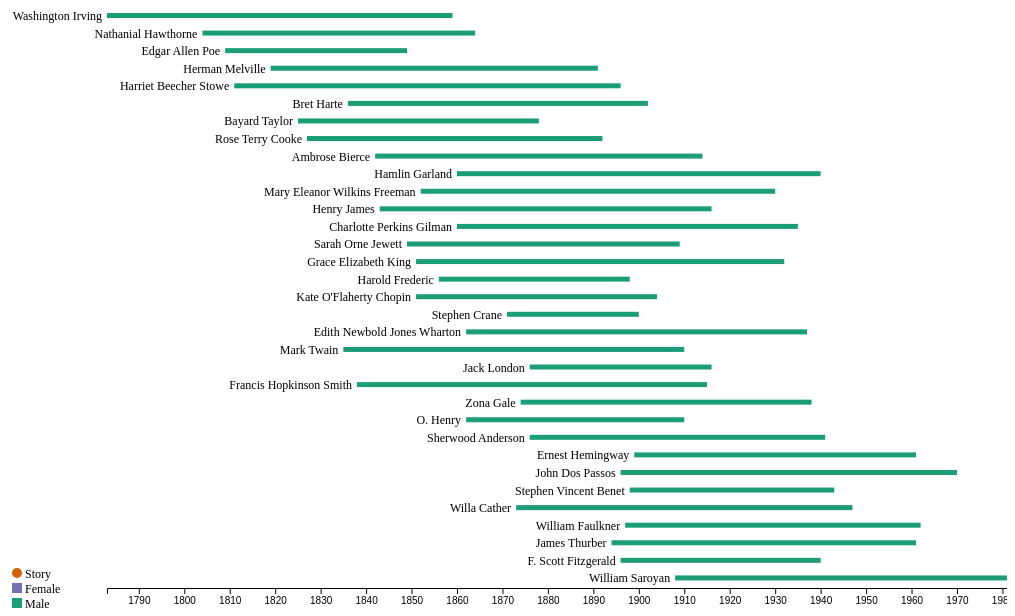
D3 v6 page, settled after 360 driven frames (6 s of simulated time); the page loaded 1 data file(s).


    const w = 1000;
    const h = 600;

    const svg = d3.select('body').append('svg').attr('width', w).attr('height', h);

    d3.json('authors.json')
        .then(data => {

            data.forEach(d => {
                d.agePub = d.stories[0].year - d.born;
                d.born = new Date(d.born, 0);
                d.died = new Date(d.died, 0);
                d.stories.forEach(e => {
                    e.year = new Date(e.year, 0);
                });
            });

            //Sort the data according to year of birth in ascending order
            //Anonymous function is the comparison criteria:
            //If d > e, returns a positive and d will be placed after e.
            //If e > d, returns negative and e will be placed after d.
            //If d == e, returns zero and their relative order will remain stable.
            data.sort((d, e) => {
                return e.year;
            });

            const bornMin = Math.min(...data.map(d => {
                return d.born;
            }));

            const diedMax = Math.max(...data.map(d => {
                return d.died;
            }));

            const yScale = d3.scaleLinear()
                .domain([0, data.length])
                .range([0, h - 20]);

            const xScale = d3.scaleTime()
                .domain([bornMin, diedMax])
                .range([100, w]);

            const axis = d3.axisBottom(xScale)
                .ticks(d3.timeYear.every(10));

            svg.selectAll('rect')
                .data(data)
                .enter()
                .append('rect')
                .attr('width', d => {
                    return xScale(d.died) - xScale(d.born);
                })
                .attr('height', 5)
                .attr('x', d => {
                    return xScale(d.born);
                })
                .attr('y', (d, i) => {
                    return yScale(i) + 5;
                })
                .attr('fill', '#1b9e77')
                .append('title')
                .html(d =>  {
                    return d.name + " (" + (1900 + d.born.getYear()) + "-" + (1900 + d.died.getYear()) + ")";
                });

            svg.selectAll('text')
                .data(data)
                .enter()
                .append('text')
                .text(d => {
                    return d.name;
                })
                .attr('x', d => {
                    return xScale(d.born) - 5;
                })
                .attr('y', (d, i) => {
                    return yScale(i) + 12;
                })
                .attr('text-anchor', 'end')
                .attr('font-size', '12px');

            svg.append('g')
                .attr("transform", "translate(0,580)")
                .call(axis);

            svg.append('rect')
                .attr('x', 5)
                .attr('y', h - 10)
                .attr('width', 10)
                .attr('height', 10)
                .attr('fill', '#1b9e77');

            svg.append('rect')
                .attr('x', 5)
                .attr('y', h - 25)
                .attr('width', 10)
                .attr('height', 10)
                .attr('fill', '#7570b3');

            svg.append('circle')
                .attr('cx', 10)
                .attr('cy', h - 35)
                .attr('r', 5)
                .attr('fill', '#d95f02');

            svg.append('text')
                .attr('x', 18)
                .attr('y', h)
                .text("Male")
                .attr('font-size', '12px');

            svg.append('text')
                .attr('x', 18)
                .attr('y', h - 15)
                .text("Female")
                .attr('font-size', '12px');

            svg.append('text')
                .attr('x', 18)
                .attr('y', h - 30)
                .text("Story")
                .attr('font-size', '12px');
        });


### data: authors.json
[
 {
  "name": "Washington Irving",
  "sex": "M",
  "born": 1783,
  "died": 1859,
  "stories": [
   {
    "title": "The Spectral BrideGroom",
    "year": 1820
   }
  ]
 },
 {
  "name": "Nathanial Hawthorne",
  "sex": "M",
  "born": 1804,
  "died": 1864,
  "stories": [
   {
    "title": "Young Goodman Brown",
    "year": 1835
   }
  ]
 },
 {
  "name": "Edgar Allen Poe",
  "sex": "M",
  "born": 1809,
  "died": 1849,
  "stories": [
   {
    "title": "The Gold Bug",
    "year": 1843
   }
  ]
 },
 {
  "name": "Herman Melville",
  "sex": "M",
  "born": 1819,
  "died": 1891,
  "stories": [
   {
    "title": "Bartleby the Scrivener",
    "year": 1853
   }
  ]
 },
 {
  "name": "Harriet Beecher Stowe",
  "sex": "F",
  "born": 1811,
  "died": 1896,
  "stories": [
   {
    "title": "Miss Asphyxia",
    "year": 1869
   }
  ]
 },
 {
  "name": "Bret Harte",
  "sex": "M",
  "born": 1836,
  "died": 1902,
  "stories": [
   {
    "title": "The Iliad of Sandy Bar",
    "year": 1873
   }
  ]
 },
 {
  "name": "Bayard Taylor",
  "sex": "M",
  "born": 1825,
  "died": 1878,
  "stories": [
   {
    "title": "Who Was She?",
    "year": 1874
   }
  ]
 },
 {
  "name": "Rose Terry Cooke",
  "sex": "F",
  "born": 1827,
  "died": 1892,
  "stories": [
   {
    "title": "Grit",
    "year": 1877
   }
  ]
 },
 "... 25 more items"
]